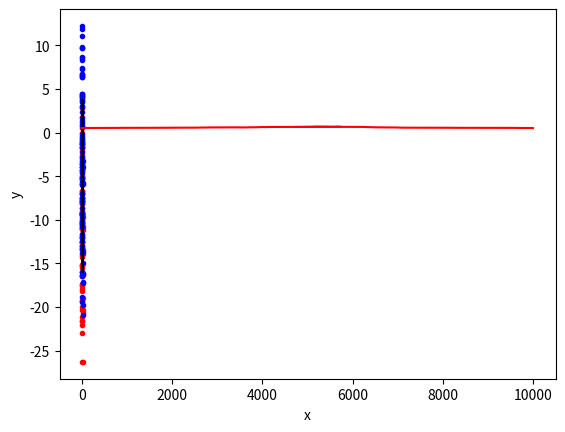

Source code (Python):
from matplotlib import pyplot as plt
import numpy as np

all_accuracy = {}
def accuracy(a, b, X, y_red, y_blue):
    count_good_red = count_good_blue = 0
    for now_point in range(len(X)):
        y_new = a * X[now_point] + b
        
        if y_red[now_point] < y_new:
            count_good_red += 1
        if y_blue[now_point] > y_new:
            count_good_blue += 1
    accuracy = (count_good_red + count_good_blue) / 200
    all_accuracy[finder] =  accuracy
    return accuracy

def get_two_points(a, x_max, x_min, b=4):
    X = np.array([x_min, x_max])
    Y = np.array([a*x + b for x in X])
    return X, Y

count_point = 100
a = -2
b = 4

far = 20
draining = far / 3

X = 10 * np.random.rand(count_point, 1)
y_red = a*X + b - np.random.rand(count_point, 1)*far + draining
y_blue = a*X + b + np.random.rand(count_point, 1)*far - draining 
y_original = a * X + b

step = 0.001
finder = a - 5
max_accuracy = accuracy(a=finder, b=b, X=X, y_red=y_red, y_blue=y_blue)
while finder <= a + 5:
    now_accuracy = accuracy(a=finder, b=b, X=X, y_red=y_red, y_blue=y_blue)
    if now_accuracy > max_accuracy:
        max_accuracy = now_accuracy
    finder += step

best_item = sorted(all_accuracy.items(), key=lambda x: x[1], reverse=True)[0] #лучший
x, y = get_two_points(a=best_item[0], x_max=max(X), x_min=min(X))


plt.plot(X, y_red, '.', color = 'red')
plt.plot(X, y_blue, '.', color = 'blue')
plt.plot(x, y, linestyle='-', color='green') #best прямая
plt.plot(X, y_original, linestyle='-', color='black') #start прямая

plt.xlabel('x')
plt.ylabel('y')
plt.show()


values = list(all_accuracy.values())
y = list(range(1, len(all_accuracy) + 1))
plt.plot(np.array(y), np.array(values), linestyle='-', color='red')
plt.show()

max_value_index = values.index(max(values))
rangerr = 500
y = list(range(1, len(all_accuracy) + 1))
plt.plot(y[max_value_index-rangerr:max_value_index+rangerr], values[max_value_index-rangerr:max_value_index+rangerr], linestyle='-', color='red')
plt.show()